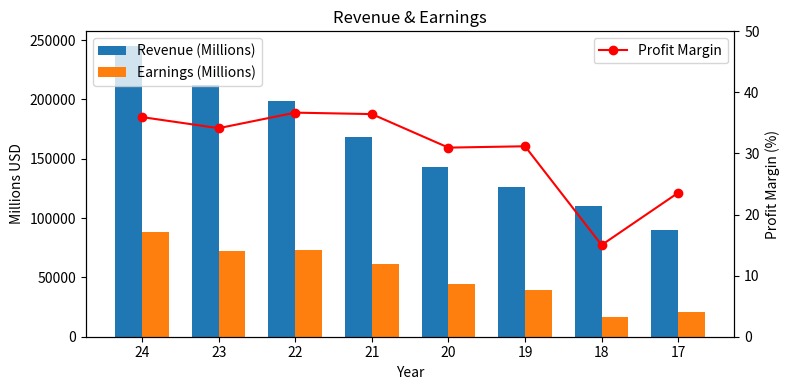

Here is the Python script that generated this plot:
# MSFT Revenue & Earnings Chart (Page 2 - Visual)

import matplotlib.pyplot as plt

# Microsoft data from FY2017 to FY2024
years = ['24', '23', '22', '21', '20', '19', '18', '17']
revenue = [245120, 211920, 198270, 168090, 143020, 125840, 110360, 89950]  # in millions
earnings = [88140, 72360, 72740, 61270, 44280, 39240, 16570, 21200]  # in millions
profit_margin = [(e/r)*100 for e, r in zip(earnings, revenue)]  # percentage

fig, ax1 = plt.subplots(figsize=(8, 4))

# Bar chart for Revenue and Earnings
bar_width = 0.35
x = range(len(years))
ax1.bar(x, revenue, bar_width, label='Revenue (Millions)', color='#1f77b4')
ax1.bar([i + bar_width for i in x], earnings, bar_width, label='Earnings (Millions)', color='#ff7f0e')
ax1.set_xlabel('Year')
ax1.set_ylabel('Millions USD')
ax1.set_title('Revenue & Earnings')
ax1.set_xticks([i + bar_width / 2 for i in x])
ax1.set_xticklabels(years)

# Line chart for Profit Margin
ax2 = ax1.twinx()
ax2.plot([i + bar_width / 2 for i in x], profit_margin, label='Profit Margin', color='red', marker='o')
ax2.set_ylabel('Profit Margin (%)')
ax2.set_ylim(0, 50)

# Legends
ax1.legend(loc='upper left')
ax2.legend(loc='upper right')

plt.tight_layout()
plt.show()
